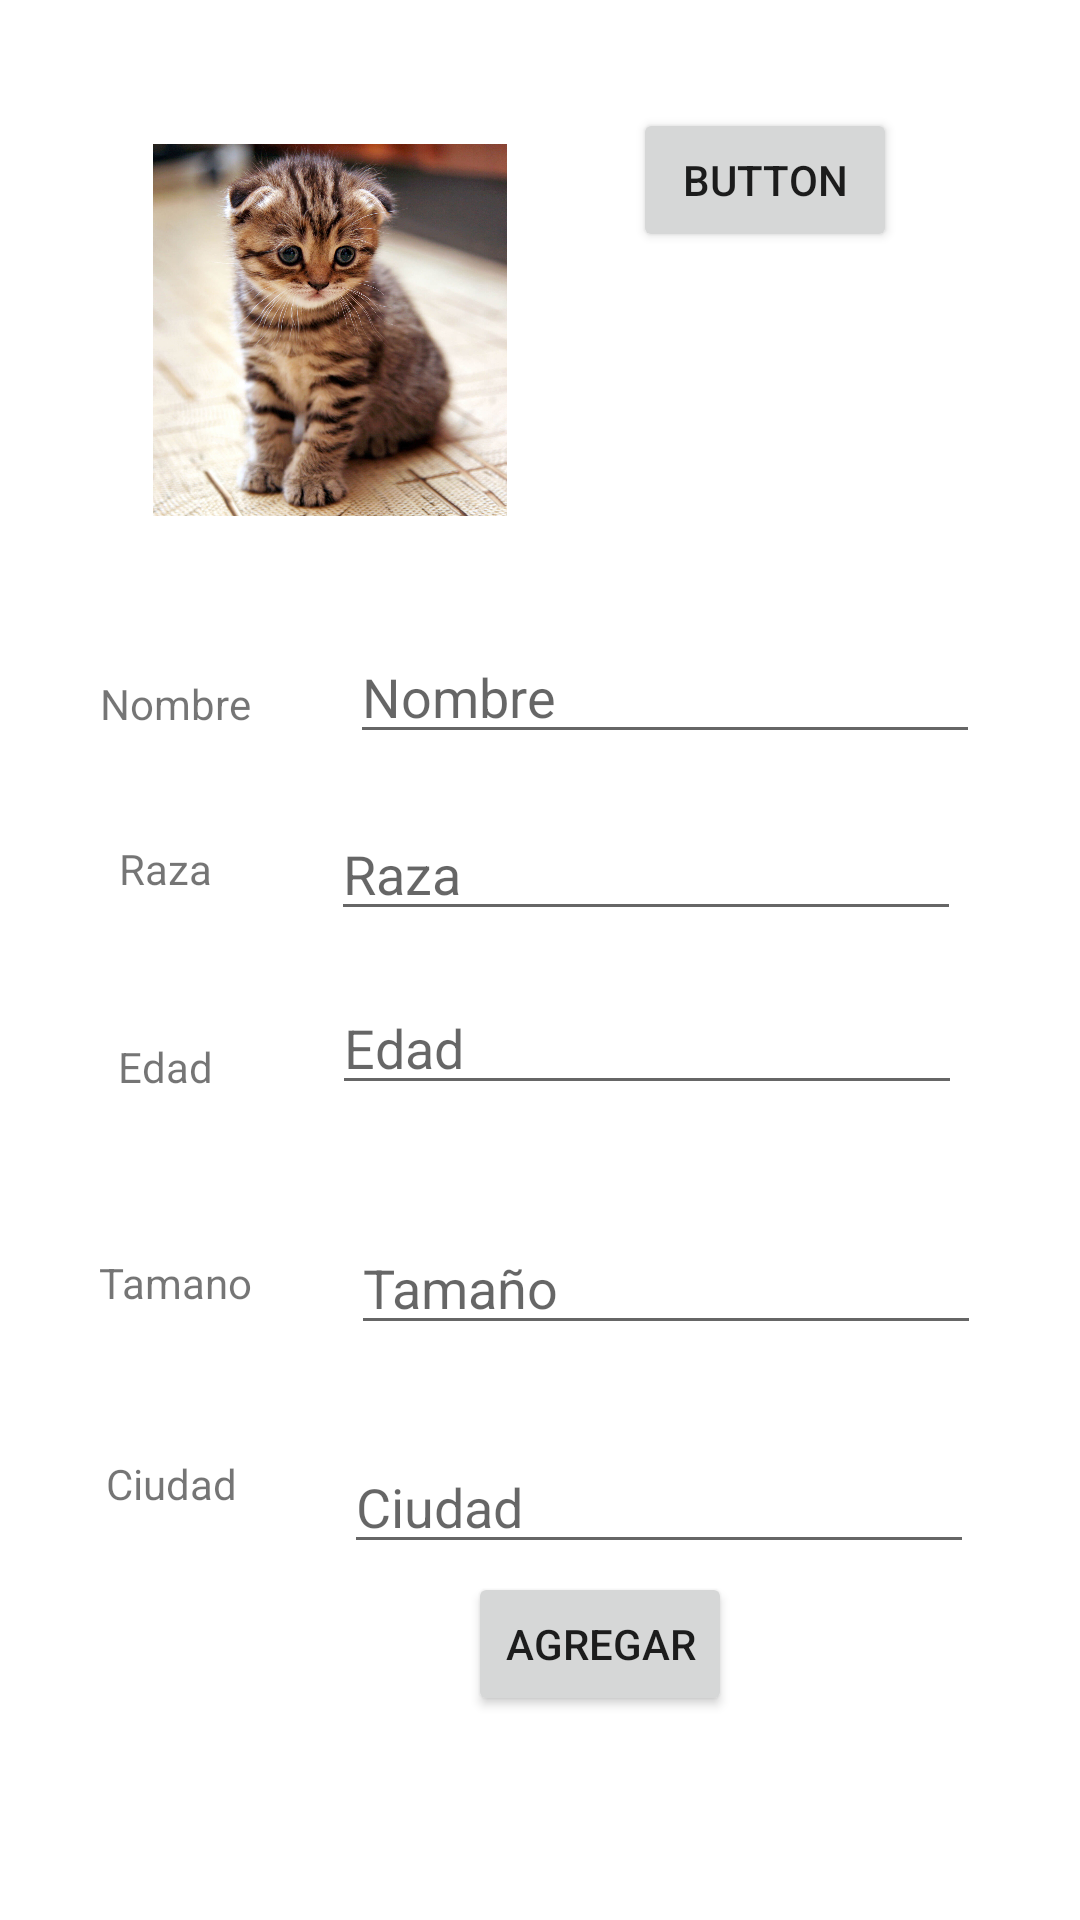

Produce the Android XML layout that renders to this screen, including the resource entries it uses.
<!-- AndroidManifest.xml: application theme Theme.MascotaIdeal -->
<!-- res/layout/activity_agregar_mascota.xml -->
<?xml version="1.0" encoding="utf-8"?>
<androidx.constraintlayout.widget.ConstraintLayout xmlns:android="http://schemas.android.com/apk/res/android"
    xmlns:app="http://schemas.android.com/apk/res-auto"
    xmlns:tools="http://schemas.android.com/tools"
    android:layout_width="match_parent"
    android:layout_height="match_parent"
    tools:context=".AgregarMascota">

    <ImageView
        android:id="@+id/imageView"
        android:layout_width="156dp"
        android:layout_height="124dp"
        android:layout_marginStart="32dp"
        android:layout_marginTop="48dp"
        app:layout_constraintStart_toStartOf="parent"
        app:layout_constraintTop_toTopOf="parent"
        app:srcCompat="@drawable/gato" />

    <TextView
        android:id="@+id/textView2"
        android:layout_width="wrap_content"
        android:layout_height="wrap_content"
        android:layout_marginTop="225dp"
        android:text="Nombre"
        app:layout_constraintEnd_toStartOf="@+id/etnombrein"
        app:layout_constraintHorizontal_bias="0.5"
        app:layout_constraintStart_toStartOf="parent"
        app:layout_constraintTop_toTopOf="parent" />

    <EditText
        android:id="@+id/etnombrein"
        android:layout_width="wrap_content"
        android:layout_height="wrap_content"
        android:layout_marginTop="210dp"
        android:ems="10"
        android:hint="Nombre"
        android:inputType="textPersonName"
        app:layout_constraintEnd_toEndOf="parent"
        app:layout_constraintHorizontal_bias="0.5"
        app:layout_constraintStart_toEndOf="@+id/textView2"
        app:layout_constraintTop_toTopOf="parent" />

    <TextView
        android:id="@+id/textView6"
        android:layout_width="wrap_content"
        android:layout_height="wrap_content"
        android:layout_marginTop="280dp"
        android:text="Raza"
        app:layout_constraintEnd_toStartOf="@+id/etrazain"
        app:layout_constraintHorizontal_bias="0.5"
        app:layout_constraintStart_toStartOf="parent"
        app:layout_constraintTop_toTopOf="parent" />

    <EditText
        android:id="@+id/etrazain"
        android:layout_width="wrap_content"
        android:layout_height="wrap_content"
        android:layout_marginTop="269dp"
        android:ems="10"
        android:hint="Raza"
        android:inputType="textPersonName"
        app:layout_constraintEnd_toEndOf="parent"
        app:layout_constraintHorizontal_bias="0.5"
        app:layout_constraintStart_toEndOf="@+id/textView6"
        app:layout_constraintTop_toTopOf="parent" />

    <TextView
        android:id="@+id/textView7"
        android:layout_width="wrap_content"
        android:layout_height="wrap_content"
        android:layout_marginTop="346dp"
        android:text="Edad"
        app:layout_constraintEnd_toStartOf="@+id/etedadin"
        app:layout_constraintHorizontal_bias="0.5"
        app:layout_constraintStart_toStartOf="parent"
        app:layout_constraintTop_toTopOf="parent" />

    <EditText
        android:id="@+id/etedadin"
        android:layout_width="wrap_content"
        android:layout_height="wrap_content"
        android:layout_marginTop="327dp"
        android:ems="10"
        android:hint="Edad"
        android:inputType="number"
        app:layout_constraintEnd_toEndOf="parent"
        app:layout_constraintHorizontal_bias="0.5"
        app:layout_constraintStart_toEndOf="@+id/textView7"
        app:layout_constraintTop_toTopOf="parent" />

    <TextView
        android:id="@+id/textView8"
        android:layout_width="wrap_content"
        android:layout_height="wrap_content"
        android:layout_marginTop="418dp"
        android:text="Tamano"
        app:layout_constraintEnd_toStartOf="@+id/ettamanoin"
        app:layout_constraintHorizontal_bias="0.5"
        app:layout_constraintStart_toStartOf="parent"
        app:layout_constraintTop_toTopOf="parent" />

    <EditText
        android:id="@+id/ettamanoin"
        android:layout_width="wrap_content"
        android:layout_height="wrap_content"
        android:layout_marginTop="407dp"
        android:ems="10"
        android:hint="Tamaño"
        android:inputType="textPersonName"
        app:layout_constraintEnd_toEndOf="parent"
        app:layout_constraintHorizontal_bias="0.5"
        app:layout_constraintStart_toEndOf="@+id/textView8"
        app:layout_constraintTop_toTopOf="parent" />

    <TextView
        android:id="@+id/textView9"
        android:layout_width="wrap_content"
        android:layout_height="wrap_content"
        android:layout_marginTop="485dp"
        android:text="Ciudad"
        app:layout_constraintEnd_toStartOf="@+id/etciudadin"
        app:layout_constraintHorizontal_bias="0.5"
        app:layout_constraintStart_toStartOf="parent"
        app:layout_constraintTop_toTopOf="parent" />

    <EditText
        android:id="@+id/etciudadin"
        android:layout_width="wrap_content"
        android:layout_height="wrap_content"
        android:layout_marginTop="480dp"
        android:ems="10"
        android:hint="Ciudad"
        android:inputType="textPersonName"
        app:layout_constraintEnd_toEndOf="parent"
        app:layout_constraintHorizontal_bias="0.5"
        app:layout_constraintStart_toEndOf="@+id/textView9"
        app:layout_constraintTop_toTopOf="parent" />

    <Button
        android:id="@+id/button2"
        android:layout_width="wrap_content"
        android:layout_height="wrap_content"
        android:layout_marginStart="156dp"
        android:layout_marginTop="524dp"
        android:text="Agregar"
        app:layout_constraintStart_toStartOf="parent"
        app:layout_constraintTop_toTopOf="parent" />

    <Button
        android:id="@+id/button4"
        android:layout_width="wrap_content"
        android:layout_height="wrap_content"
        android:layout_marginTop="36dp"
        android:layout_marginEnd="61dp"
        android:text="Button"
        app:layout_constraintEnd_toEndOf="parent"
        app:layout_constraintTop_toTopOf="parent" />
</androidx.constraintlayout.widget.ConstraintLayout>
<!-- resources referenced by this layout -->
<resources>
  <!-- drawable gato: jpg bitmap (drawable, 330332 bytes) -->
  <style name="Theme.MascotaIdeal" parent="Theme.MaterialComponents.DayNight.DarkActionBar">
          
          <item name="colorPrimary">@color/purple_500</item>
          <item name="colorPrimaryVariant">@color/purple_700</item>
          <item name="colorOnPrimary">@color/white</item>
          
          <item name="colorSecondary">@color/teal_200</item>
          <item name="colorSecondaryVariant">@color/teal_700</item>
          <item name="colorOnSecondary">@color/black</item>
          
          <item name="android:statusBarColor">?attr/colorPrimaryVariant</item>
          
      </style>
  <!-- not gathered from this repository: default colours our renderer supplied (Android Studio template values) -->
  <color name="purple_500">#FF6200EE</color>
  <color name="purple_700">#FF3700B3</color>
  <color name="teal_200">#FF03DAC5</color>
  <color name="teal_700">#FF018786</color>
  <color name="black">#FF000000</color>
  <color name="white">#FFFFFFFF</color>
</resources>
